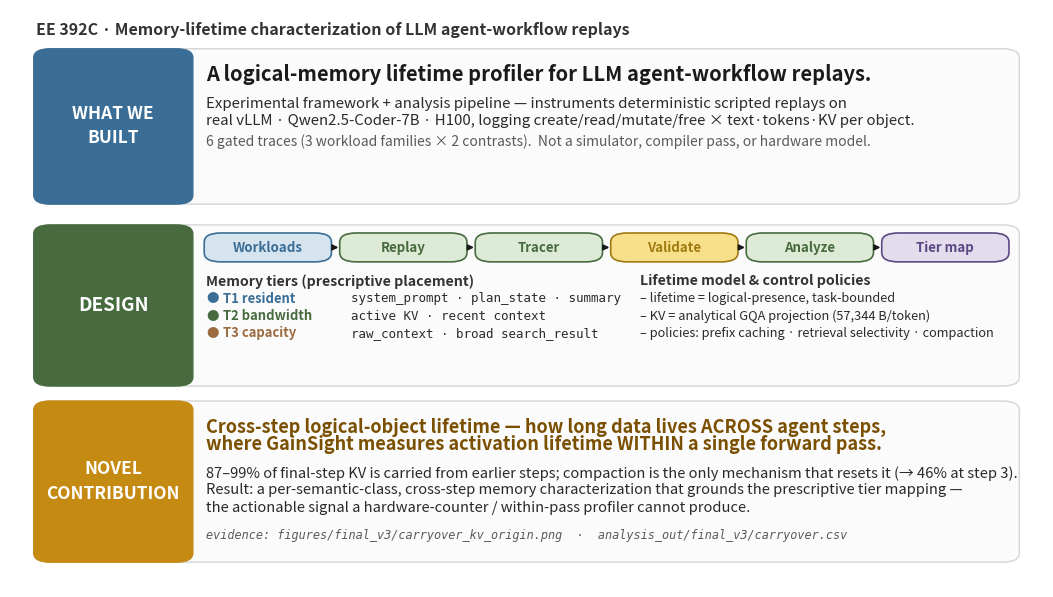

This chart was generated by the following Python code:
"""Render the condensed 3-point 'What we built / Design / Novel contribution' slide.

Run:
    python3 -m analysis.slide_three_point
"""

from __future__ import annotations

import os
import sys
import tempfile
from pathlib import Path


def _configure_matplotlib_cache() -> None:
    if os.environ.get("MPLCONFIGDIR"):
        return
    default = Path.home() / ".matplotlib"
    try:
        default.mkdir(parents=True, exist_ok=True)
    except OSError:
        default = None
    if default is not None and os.access(default, os.W_OK | os.X_OK):
        return
    cache_dir = Path(tempfile.gettempdir()) / "ee392c-mplcache"
    cache_dir.mkdir(parents=True, exist_ok=True)
    os.environ["MPLCONFIGDIR"] = str(cache_dir)


_configure_matplotlib_cache()

try:
    import matplotlib

    matplotlib.use("Agg")
    import matplotlib.pyplot as plt
    from matplotlib.patches import FancyArrowPatch, FancyBboxPatch
except ImportError:  # pragma: no cover
    matplotlib = None
    plt = None
    FancyArrowPatch = None
    FancyBboxPatch = None

SVG_HASH_SALT = "ee392c-final-v3"
SVG_METADATA = {"Date": None}

BLUE,  BLUE_E  = "#D6E4F0", "#3A6E96"
GREEN, GREEN_E = "#DDEBD6", "#476B3F"
YEL,   YEL_E   = "#F8E08A", "#A07B12"
PURP,  PURP_E  = "#E3DCEC", "#5B4882"
GOLD_E = "#C58A12"
TAN_E = "#9C6B3F"
INK, MUT = "#1A1A1A", "#5A5A5A"


def box(ax, x, y, w, h, *, fill, edge, lw=1.2, r=0.016):
    ax.add_patch(FancyBboxPatch((x, y), w, h,
                 boxstyle=f"round,pad=0.002,rounding_size={r}",
                 facecolor=fill, edgecolor=edge, linewidth=lw))


def t(ax, x, y, s, *, fs=11, w="normal", ha="left", va="center", c=INK,
      fam=None, st="normal"):
    kw = dict(fontsize=fs, fontweight=w, ha=ha, va=va, color=c, style=st)
    if fam:
        kw["family"] = fam
    ax.text(x, y, s, **kw)


def arrow(ax, x1, y1, x2, y2, *, c=INK, lw=1.4, mut=10):
    ax.add_patch(FancyArrowPatch((x1, y1), (x2, y2), arrowstyle="-|>",
                 mutation_scale=mut, color=c, linewidth=lw))


def band(ax, y0, y1, tab_label, tab_lines, tab_fill):
    """Draw a band background + a colored left tab with a 1-2 line label."""
    box(ax, 0.025, y0, 0.950, y1 - y0, fill="#FBFBFB", edge="#D8D8D8", lw=1.1)
    box(ax, 0.025, y0, 0.150, y1 - y0, fill=tab_fill, edge=tab_fill, lw=1.0)
    cy = (y0 + y1) / 2
    if len(tab_lines) == 1:
        t(ax, 0.100, cy, tab_lines[0], fs=13.5, w="bold", ha="center",
          c="white")
    else:
        t(ax, 0.100, cy + 0.022, tab_lines[0], fs=12.5, w="bold", ha="center",
          c="white")
        t(ax, 0.100, cy - 0.020, tab_lines[1], fs=12.5, w="bold", ha="center",
          c="white")


def render(out_path: Path) -> None:
    if plt is None:
        print("matplotlib not installed; skipped slide")
        return
    fig, ax = plt.subplots(figsize=(13.33, 7.5))
    ax.set_xlim(0, 1)
    ax.set_ylim(0, 1)
    ax.axis("off")

    # Header
    t(ax, 0.025, 0.965,
      "EE 392C · Memory-lifetime characterization of LLM agent-workflow replays",
      fs=11.5, w="bold", c="#333")

    CX = 0.190          # content left edge (right of tab)

    # ===================== Band 1: WHAT WE BUILT =====================
    band(ax, 0.665, 0.930, "what", ["WHAT WE", "BUILT"], BLUE_E)
    t(ax, CX, 0.888,
      "A logical-memory lifetime profiler for LLM agent-workflow replays.",
      fs=14.5, w="bold")
    t(ax, CX, 0.838,
      "Experimental framework + analysis pipeline — instruments deterministic "
      "scripted replays on",
      fs=10.8, c="#2A2A2A")
    t(ax, CX, 0.808,
      "real vLLM · Qwen2.5-Coder-7B · H100, logging create/read/mutate/free × "
      "text·tokens·KV per object.",
      fs=10.8, c="#2A2A2A")
    t(ax, CX, 0.772,
      "6 gated traces (3 workload families × 2 contrasts).  "
      "Not a simulator, compiler pass, or hardware model.",
      fs=10.0, c=MUT, st="italic")

    # ===================== Band 2: DESIGN =====================
    band(ax, 0.350, 0.625, "design", ["DESIGN"], GREEN_E)

    # Pipeline strip
    stages = [
        ("Workloads", BLUE, BLUE_E),
        ("Replay", GREEN, GREEN_E),
        ("Tracer", GREEN, GREEN_E),
        ("Validate", YEL, YEL_E),
        ("Analyze", GREEN, GREEN_E),
        ("Tier map", PURP, PURP_E),
    ]
    n = len(stages)
    px0, px1 = CX, 0.965
    gap = 0.012
    bw = ((px1 - px0) - (n - 1) * gap) / n
    pyc, bh = 0.588, 0.046
    for i, (name, fill, edge) in enumerate(stages):
        x = px0 + i * (bw + gap)
        box(ax, x, pyc - bh / 2, bw, bh, fill=fill, edge=edge, lw=1.2)
        t(ax, x + bw / 2, pyc, name, fs=9.6, w="bold", ha="center", c=edge)
        if i < n - 1:
            arrow(ax, x + bw + 0.0005, pyc, x + bw + gap - 0.0005, pyc,
                  lw=1.3, mut=8)

    # Left sub-column: tiers
    t(ax, CX, 0.530, "Memory tiers (prescriptive placement)", fs=10.2,
      w="bold", c="#333")
    tiers = [
        (BLUE_E, "T1 resident", "system_prompt · plan_state · summary"),
        (GREEN_E, "T2 bandwidth", "active KV · recent context"),
        (TAN_E, "T3 capacity", "raw_context · broad search_result"),
    ]
    yy = 0.500
    for col, tier, classes in tiers:
        t(ax, CX, yy, "●", fs=9, c=col)
        t(ax, CX + 0.016, yy, tier, fs=9.4, w="bold", c=col)
        t(ax, CX + 0.140, yy, classes, fs=9.0, c="#2A2A2A", fam="monospace")
        yy -= 0.030

    # Right sub-column: lifetime + policies
    RX = 0.610
    t(ax, RX, 0.530, "Lifetime model & control policies", fs=10.2, w="bold",
      c="#333")
    right_lines = [
        "lifetime = logical-presence, task-bounded",
        "KV = analytical GQA projection (57,344 B/token)",
        "policies: prefix caching · retrieval selectivity · compaction",
    ]
    yy = 0.500
    for line in right_lines:
        t(ax, RX, yy, "– " + line, fs=9.2, c="#2A2A2A")
        yy -= 0.030

    # ===================== Band 3: NOVEL CONTRIBUTION =====================
    band(ax, 0.045, 0.320, "novel", ["NOVEL", "CONTRIBUTION"], GOLD_E)
    t(ax, CX, 0.278,
      "Cross-step logical-object lifetime — how long data lives ACROSS agent "
      "steps,",
      fs=13.0, w="bold", c="#7A4F00")
    t(ax, CX, 0.248,
      "where GainSight measures activation lifetime WITHIN a single forward pass.",
      fs=13.0, w="bold", c="#7A4F00")
    t(ax, CX, 0.198,
      "87–99% of final-step KV is carried from earlier steps; compaction is the "
      "only mechanism that resets it (→ 46% at step 3).",
      fs=10.6, c="#2A2A2A")
    t(ax, CX, 0.168,
      "Result: a per-semantic-class, cross-step memory characterization that "
      "grounds the prescriptive tier mapping —",
      fs=10.6, c="#2A2A2A")
    t(ax, CX, 0.138,
      "the actionable signal a hardware-counter / within-pass profiler cannot "
      "produce.",
      fs=10.6, c="#2A2A2A")
    t(ax, CX, 0.090,
      "evidence: figures/final_v3/carryover_kv_origin.png  ·  "
      "analysis_out/final_v3/carryover.csv",
      fs=8.6, c=MUT, fam="monospace", st="italic")

    # Save
    out_path.parent.mkdir(parents=True, exist_ok=True)
    fig.savefig(out_path.with_suffix(".png"), dpi=200, bbox_inches="tight")
    if matplotlib is not None:
        prev = matplotlib.rcParams.get("svg.hashsalt")
        matplotlib.rcParams["svg.hashsalt"] = SVG_HASH_SALT
        try:
            fig.savefig(out_path.with_suffix(".svg"), metadata=SVG_METADATA,
                        bbox_inches="tight")
        finally:
            matplotlib.rcParams["svg.hashsalt"] = prev
    plt.close(fig)


def main(argv: list[str]) -> int:
    out = Path(argv[1]) if len(argv) > 1 else Path("figures/final_v3/slide_three_point")
    render(out)
    print(f"Wrote {out}.png/.svg")
    return 0


if __name__ == "__main__":
    sys.exit(main(sys.argv))
